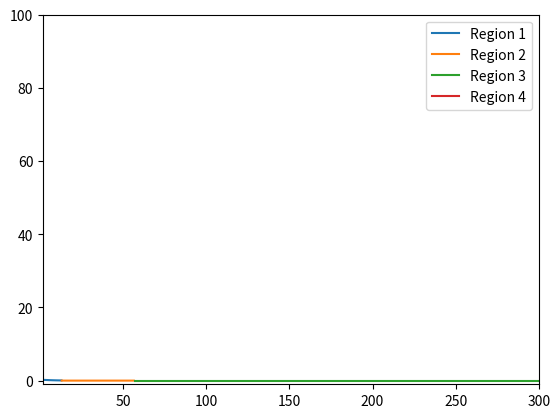

Write Python code to recreate this figure.
import matplotlib.pyplot as plt
import numpy as np

el = 47*10**(3)
debye = 57
lambdap = 18.5

print(debye)
print(lambdap)

def resistivity(T, lambdap, debye):
    if (T < debye/np.sqrt(lambdap)).all():
        ratio = np.exp(-lambdap/2)*(1+((np.pi**2 * lambdap)/3) *(T/debye)**2)
    elif ((debye/np.sqrt(lambdap) <= T)).all() and ((T < debye)).all():
        ratio = np.exp(-lambdap/2 + (lambdap/3)*((np.pi * T)/debye)**2)
    elif (( debye <= T )).all() and (( T < lambdap * debye )).all():
        ratio = np.sqrt((3* (np.pi ** 3) * T)/(4*lambdap * debye))*np.exp(-(lambdap*debye)/(12*T))
    elif (lambdap * debye <= T).all():
        ratio = 1- (lambdap/9)*(debye/T)
    else:
        print("ERROR!")
        ratio = 1
    return (el*ratio)**(-1)

T1 = np.linspace(0, debye/np.sqrt(lambdap),100)
T2 = np.linspace(debye/np.sqrt(lambdap), debye,100)
T3 = np.linspace(debye, lambdap * debye,100)
T4 = np.linspace(lambdap * debye, 4*lambdap * debye,100)

plt.plot(T1[:-1],resistivity(T1[:-1],lambdap,debye),label = "Region 1")
plt.plot(T2[:-1],resistivity(T2[:-1],lambdap,debye),label = "Region 2")
plt.plot(T3[:-1],resistivity(T3[:-1],lambdap,debye),label = "Region 3")
plt.plot(T4,resistivity(T4,lambdap,debye),label = "Region 4")
plt.legend()
plt.xlim(2,300)
plt.ylim(-1,100)
plt.show()